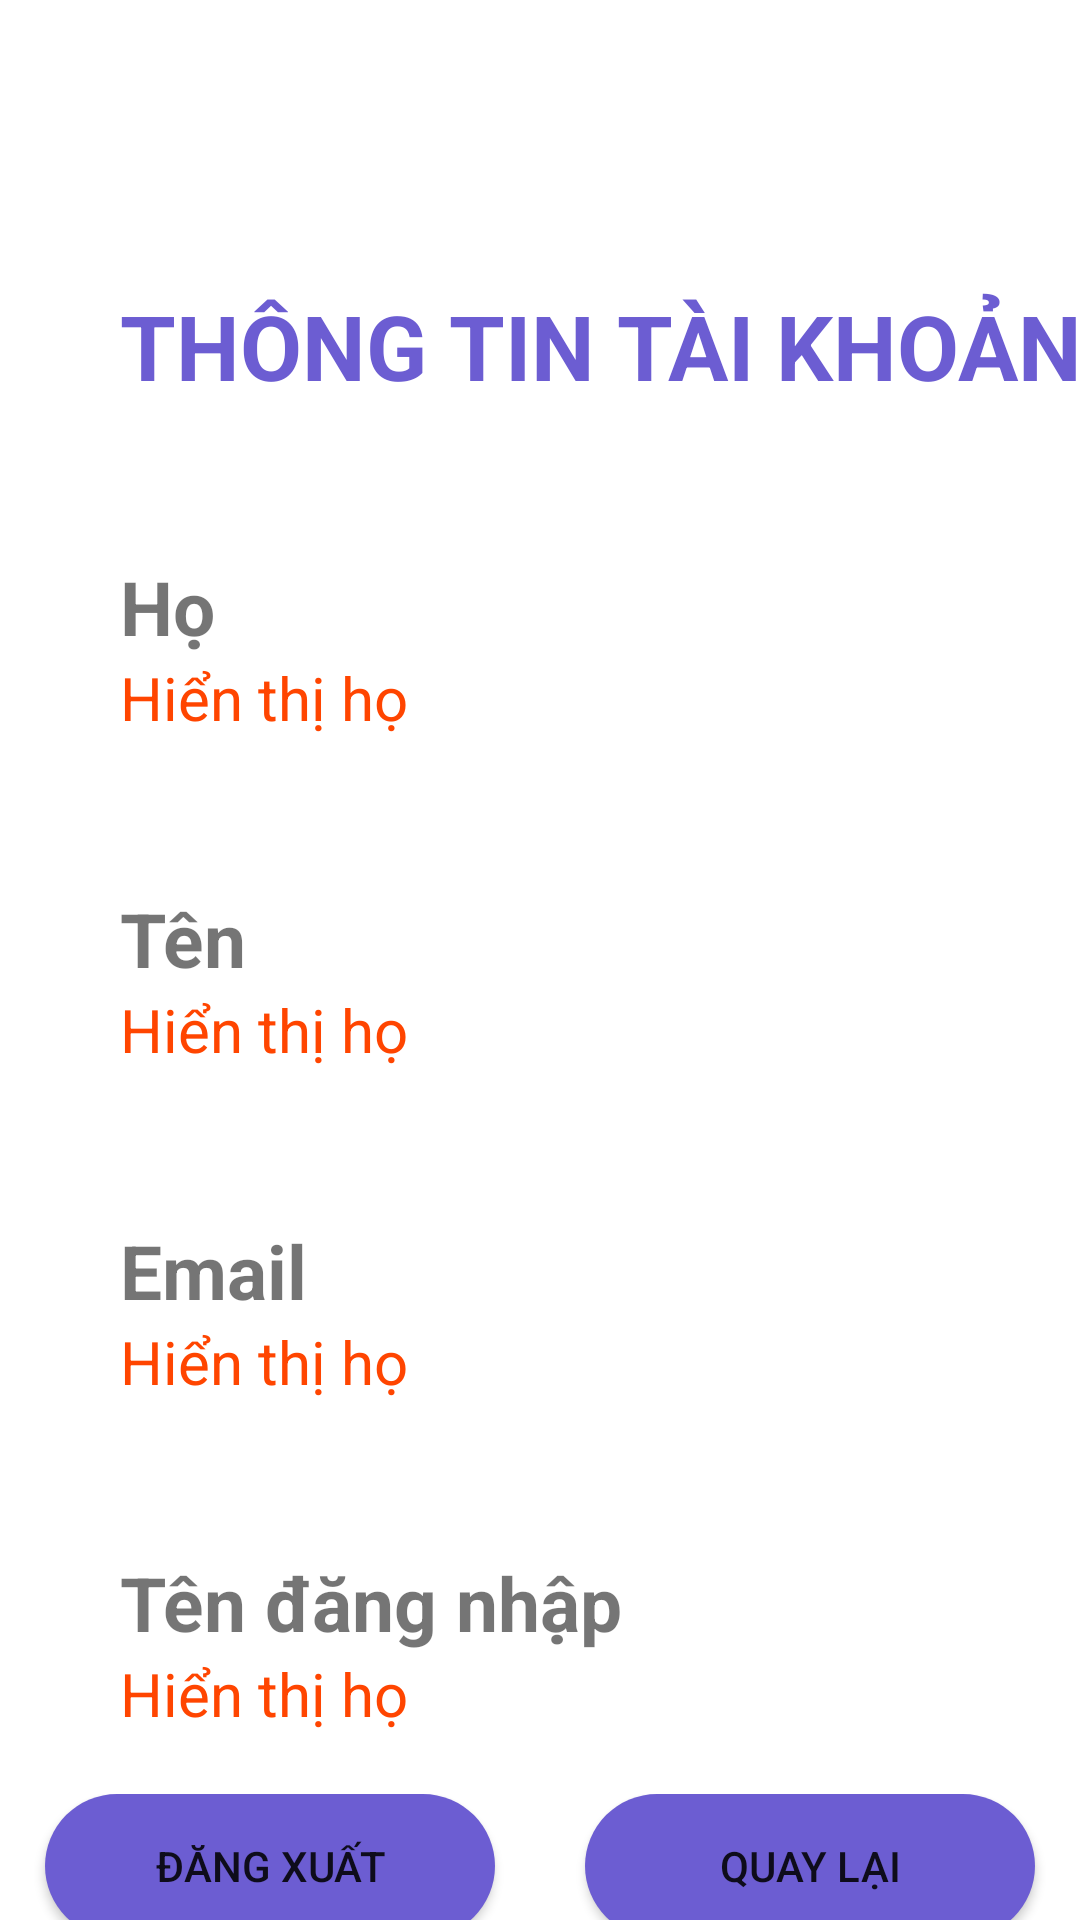

Here is an Android app screen rendered from its layout file. Give the layout XML and the strings, colors and styles it references.
<!-- AndroidManifest.xml: application theme Theme.MyBTL_AppBanDienThoai -->
<!-- res/layout/activity_thong_tin_tai_khoan.xml -->
<?xml version="1.0" encoding="utf-8"?>
<androidx.constraintlayout.widget.ConstraintLayout xmlns:android="http://schemas.android.com/apk/res/android"
    xmlns:app="http://schemas.android.com/apk/res-auto"
    xmlns:tools="http://schemas.android.com/tools"
    android:layout_width="match_parent"
    android:layout_height="match_parent"
    tools:context=".activity.ThongTinTaiKhoanActivity"
    android:background="@drawable/main_image"
    android:orientation="vertical">
    <TextView
        android:id="@+id/tttk"
        app:layout_constraintStart_toStartOf="parent"
        app:layout_constraintTop_toTopOf="parent"
        android:layout_marginTop="95dp"
        android:textColor="#6C5DD2"
        android:textSize="30sp"
        android:layout_marginStart="40dp"
        android:textStyle="bold"
        android:text="THÔNG TIN TÀI KHOẢN"
        android:layout_width="wrap_content"
        android:layout_height="wrap_content"/>












    <TextView
        android:id="@+id/tv1"
        android:layout_marginTop="50dp"
        android:text="Họ"
        android:textSize="25sp"
        android:textStyle="bold"
        app:layout_constraintStart_toStartOf="@id/tttk"
        app:layout_constraintTop_toBottomOf="@id/tttk"
        android:layout_width="wrap_content"
        android:layout_height="wrap_content"/>
    <TextView
        android:id="@+id/tttk_ho"
        android:textColor="#FF4500"
        android:textSize="20sp"
        app:layout_constraintStart_toStartOf="@id/tv1"
        app:layout_constraintTop_toBottomOf="@id/tv1"
        android:text="Hiển thị họ"
        android:layout_width="wrap_content"
        android:layout_height="wrap_content"/>
    <TextView
        android:id="@+id/tv2"
        android:layout_marginTop="50dp"
        android:text="Tên"
        android:textSize="25sp"
        android:textStyle="bold"
        app:layout_constraintStart_toStartOf="@id/tttk_ho"
        app:layout_constraintTop_toBottomOf="@id/tttk_ho"
        android:layout_width="wrap_content"
        android:layout_height="wrap_content"/>
    <TextView
        android:id="@+id/tttk_ten"
        android:textColor="#FF4500"
        android:textSize="20sp"
        app:layout_constraintStart_toStartOf="@id/tv2"
        app:layout_constraintTop_toBottomOf="@id/tv2"
        android:text="Hiển thị họ"
        android:layout_width="wrap_content"
        android:layout_height="wrap_content"/>
    <TextView
        android:id="@+id/tv3"
        android:layout_marginTop="50dp"
        android:text="Email"
        android:textSize="25sp"
        android:textStyle="bold"
        app:layout_constraintStart_toStartOf="@id/tttk_ten"
        app:layout_constraintTop_toBottomOf="@id/tttk_ten"
        android:layout_width="wrap_content"
        android:layout_height="wrap_content"/>
    <TextView
        android:id="@+id/tttk_email"
        android:textColor="#FF4500"
        android:textSize="20sp"
        app:layout_constraintStart_toStartOf="@id/tv3"
        app:layout_constraintTop_toBottomOf="@id/tv3"
        android:text="Hiển thị họ"
        android:layout_width="wrap_content"
        android:layout_height="wrap_content"/>
    <TextView
        android:id="@+id/tv4"
        android:layout_marginTop="50dp"
        android:text="Tên đăng nhập"
        android:textSize="25sp"
        android:textStyle="bold"
        app:layout_constraintStart_toStartOf="@id/tttk_email"
        app:layout_constraintTop_toBottomOf="@id/tttk_email"
        android:layout_width="wrap_content"
        android:layout_height="wrap_content"/>
    <TextView
        android:id="@+id/tttk_tendn"
        android:textColor="#FF4500"
        android:textSize="20sp"
        app:layout_constraintStart_toStartOf="@id/tv4"
        app:layout_constraintTop_toBottomOf="@id/tv4"
        android:text="Hiển thị họ"
        android:layout_width="wrap_content"
        android:layout_height="wrap_content"/>
    <LinearLayout
        app:layout_constraintStart_toStartOf="@id/tttk_tendn"
        app:layout_constraintTop_toBottomOf="@id/tttk_tendn"
        android:weightSum="2"
        android:layout_marginTop="20sp"
        android:orientation="horizontal"
        android:layout_width="match_parent"
        android:layout_height="wrap_content">
        <Button
            android:id="@+id/btnDangxuat"
            android:background="@drawable/button_background"
            android:layout_marginStart="15dp"
            android:layout_marginEnd="15dp"
            android:layout_weight="1"
            android:text="Đăng xuất"
            android:layout_width="wrap_content"
            android:layout_height="wrap_content"/>
        <Button
            android:id="@+id/btnQuaylai"
            android:background="@drawable/button_background"
            android:layout_marginStart="15dp"
            android:layout_marginEnd="15dp"
            android:layout_weight="1"
            android:text="Quay lại"
            android:layout_width="wrap_content"
            android:layout_height="wrap_content"/>
    </LinearLayout>

</androidx.constraintlayout.widget.ConstraintLayout>
<!-- resources referenced by this layout -->
<resources>
  <!-- drawable button_background (drawable) -->
  <?xml version="1.0" encoding="utf-8"?>
  <selector xmlns:android="http://schemas.android.com/apk/res/android">
      <item>
          <shape android:shape="rectangle">
              <solid android:color="#6C5DD2"/>
              <corners android:radius="50dp"/>
          </shape>
      </item>
  </selector>
  <style name="Theme.MyBTL_AppBanDienThoai" parent="Theme.MaterialComponents.DayNight.NoActionBar">
          
          <item name="colorPrimary">@color/purple_500</item>
          <item name="colorPrimaryVariant">@color/purple_700</item>
          <item name="colorOnPrimary">@color/white</item>
          
          <item name="colorSecondary">@color/teal_200</item>
          <item name="colorSecondaryVariant">@color/teal_700</item>
          <item name="colorOnSecondary">@color/black</item>
          
          <item name="android:statusBarColor">?attr/colorPrimaryVariant</item>
          
  
  
      </style>
  <color name="purple_500">#FF6200EE</color>
  <color name="purple_700">#FF3700B3</color>
  <color name="white">#FFFFFFFF</color>
  <color name="teal_200">#FF03DAC5</color>
  <color name="teal_700">#FF018786</color>
  <color name="black">#FF000000</color>
</resources>
